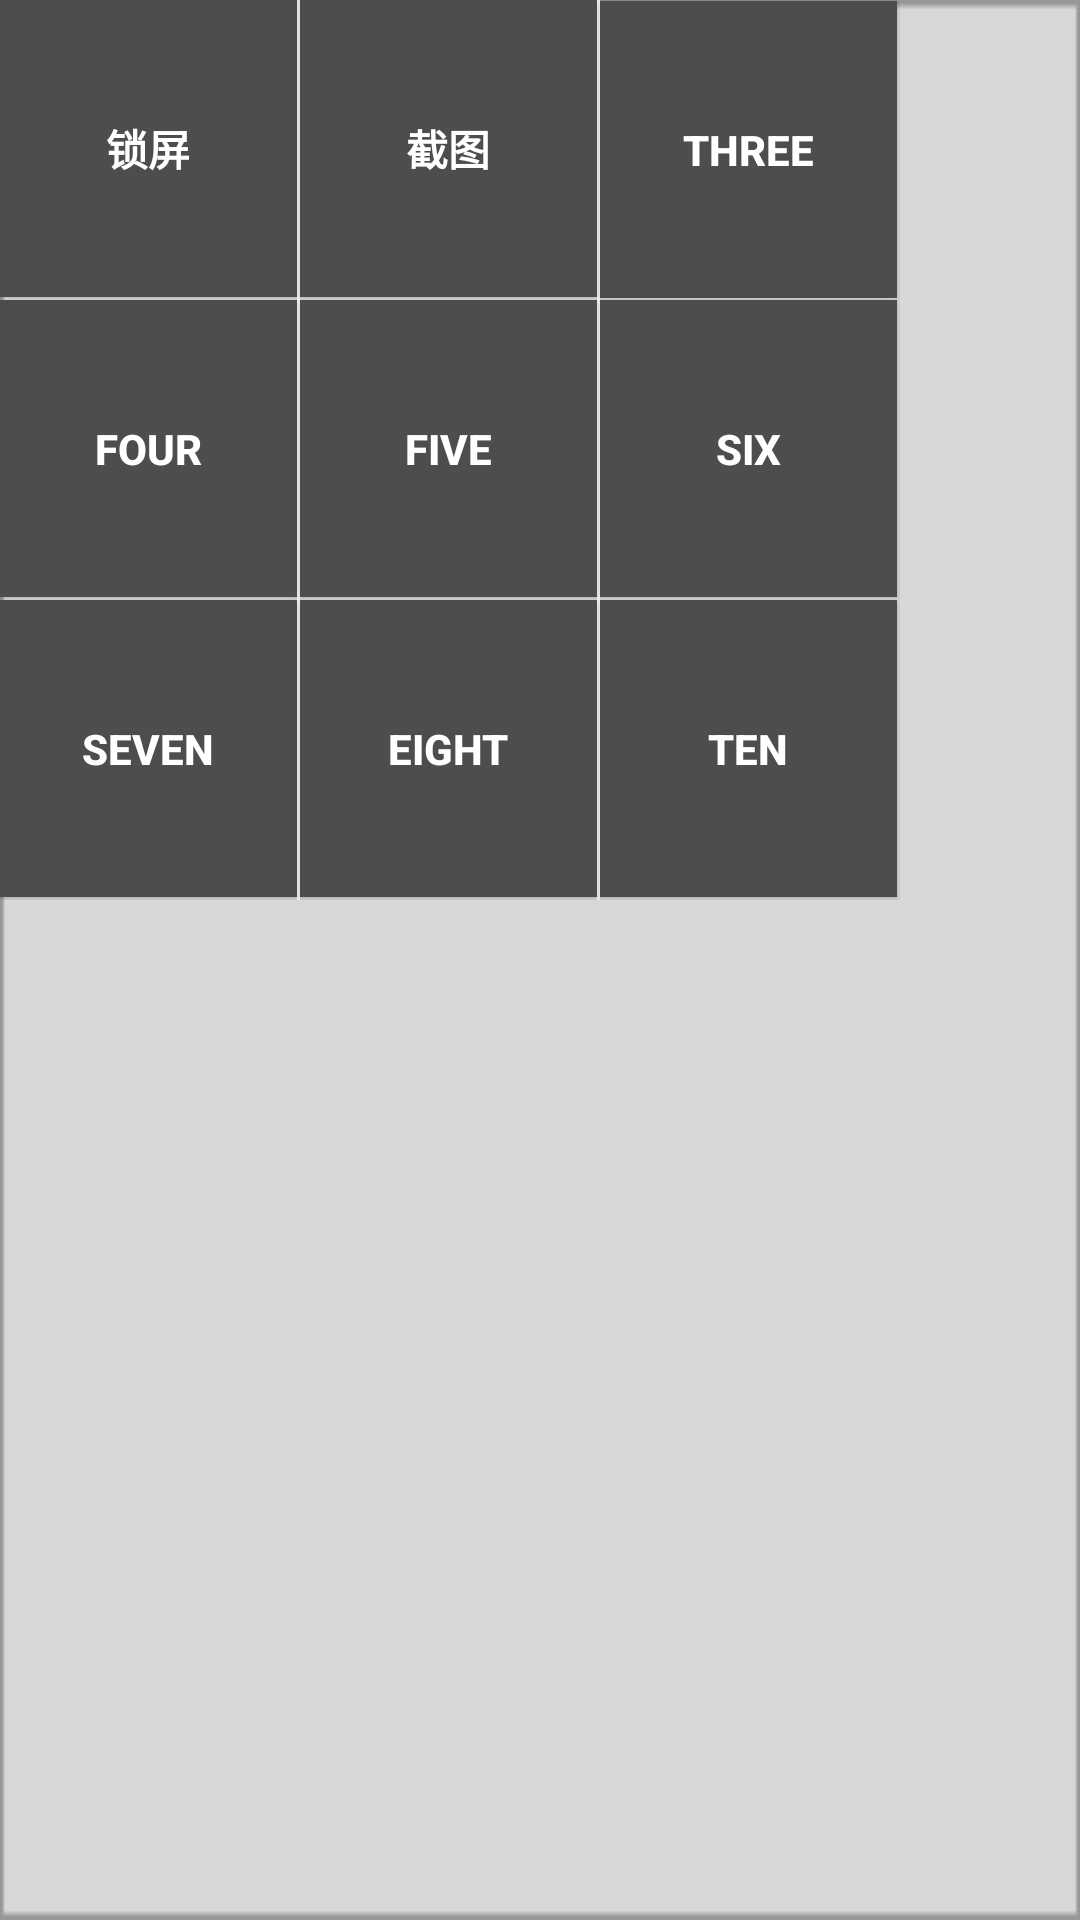

The Android layout XML behind this screen, and the referenced resources:
<!-- AndroidManifest.xml: application theme AppTheme -->
<!-- res/layout/big_window.xml -->
<?xml version="1.0" encoding="utf-8"?>
<LinearLayout xmlns:android="http://schemas.android.com/apk/res/android"
    android:orientation="vertical" android:layout_width="300dp"
    android:layout_height="300dp"
    android:background="@drawable/bgwin"
    android:id="@+id/float_big_windos"
    >



    <LinearLayout
        android:layout_width="300dp"
        android:layout_height="100dp"
        android:orientation="horizontal">
        <Button
            android:layout_width="99dp"
            android:layout_height="99dp"
            android:id="@+id/ONE"
            android:background="#4d4d4d"
            android:text="锁屏"
            android:textColor="#ffffff"
            android:textStyle="bold"
          />
        <LinearLayout
            android:layout_width="1dp"
            android:layout_height="100dp"
            android:background="#fff"></LinearLayout>
        <Button
            android:id="@+id/back"
            android:layout_width="99dp"
            android:layout_height="99dp"
            android:background="#4d4d4d"
            android:text="截图"
            android:textColor="#ffffff"
            android:textStyle="bold" />
        <LinearLayout
            android:layout_width="1dp"
            android:layout_height="100dp"
            android:background="#fff"></LinearLayout>
        <Button
            android:id="@+id/Three"
            android:layout_width="99dp"
            android:layout_height="99dp"
            android:background="#4d4d4d"
            android:text="Three"
            android:textColor="#ffffff"
            android:textStyle="bold" />
    </LinearLayout>
    <LinearLayout
        android:layout_width="300dp"
        android:layout_height="100dp"
        android:orientation="horizontal">
        <Button
            android:layout_width="99dp"
            android:layout_height="99dp"
            android:id="@+id/four"
            android:background="#4d4d4d"
            android:text="FOUR"
            android:textColor="#ffffff"
            android:textStyle="bold"
            />
        <LinearLayout
            android:layout_width="1dp"
            android:layout_height="100dp"
            android:background="#fff"></LinearLayout>
        <Button
            android:id="@+id/five"
            android:layout_width="99dp"
            android:layout_height="99dp"
            android:background="#4d4d4d"
            android:text="FIVE"
            android:textColor="#ffffff"
            android:textStyle="bold" />
        <LinearLayout
            android:layout_width="1dp"
            android:layout_height="100dp"
            android:background="#fff"></LinearLayout>
        <Button
            android:id="@+id/six"
            android:layout_width="99dp"
            android:layout_height="99dp"
            android:background="#4d4d4d"
            android:text="SIX"
            android:textColor="#ffffff"
            android:textStyle="bold" />
    </LinearLayout>
    <LinearLayout
        android:layout_width="300dp"
        android:layout_height="100dp"
        android:orientation="horizontal">
        <Button
            android:layout_width="99dp"
            android:layout_height="99dp"
            android:id="@+id/seven"
            android:background="#4d4d4d"
            android:text="SEVEN"
            android:textColor="#ffffff"
            android:textStyle="bold"
            />
        <LinearLayout
            android:layout_width="1dp"
            android:layout_height="100dp"
            android:background="#fff"></LinearLayout>
        <Button
            android:id="@+id/eight"
            android:layout_width="99dp"
            android:layout_height="99dp"
            android:background="#4d4d4d"
            android:text="EIGHT"
            android:textColor="#ffffff"
            android:textStyle="bold" />
        <LinearLayout
            android:layout_width="1dp"
            android:layout_height="100dp"
            android:background="#fff"></LinearLayout>
        <Button
            android:id="@+id/ten"
            android:layout_width="99dp"
            android:layout_height="99dp"
            android:background="#4d4d4d"
            android:text="TEN"
            android:textColor="#ffffff"
            android:textStyle="bold" />
    </LinearLayout>


</LinearLayout>
<!-- resources referenced by this layout -->
<resources>
  <!-- drawable bgwin: png bitmap (drawable, 2573 bytes) -->
  <style name="AppTheme" parent="Theme.AppCompat.Light.DarkActionBar">
          
          <item name="colorPrimary">@color/colorPrimary</item>
          <item name="colorPrimaryDark">@color/colorPrimaryDark</item>
          <item name="colorAccent">@color/colorAccent</item>
      </style>
  <color name="colorPrimary">#3F51B5</color>
  <color name="colorPrimaryDark">#303F9F</color>
  <color name="colorAccent">#FF4081</color>
</resources>
